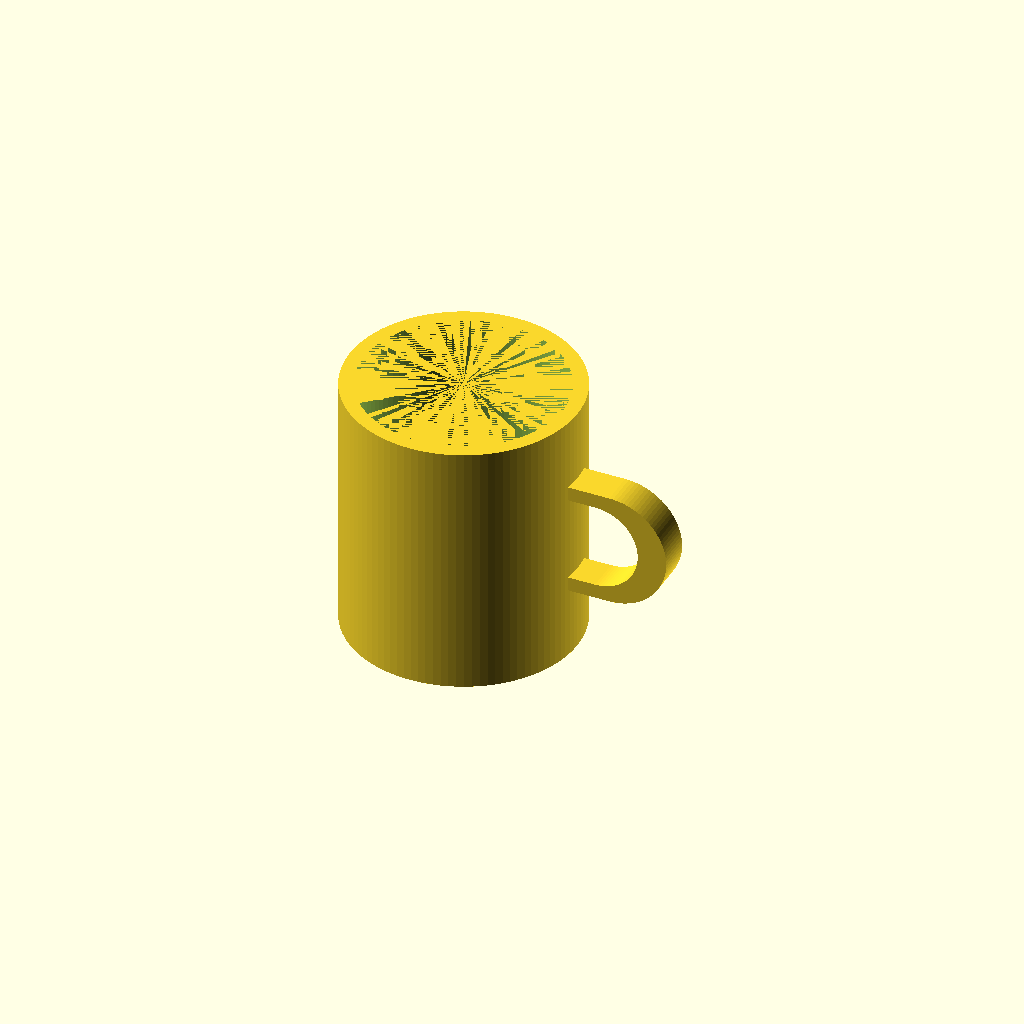
Cell 1: rendered with the file's own defaults.
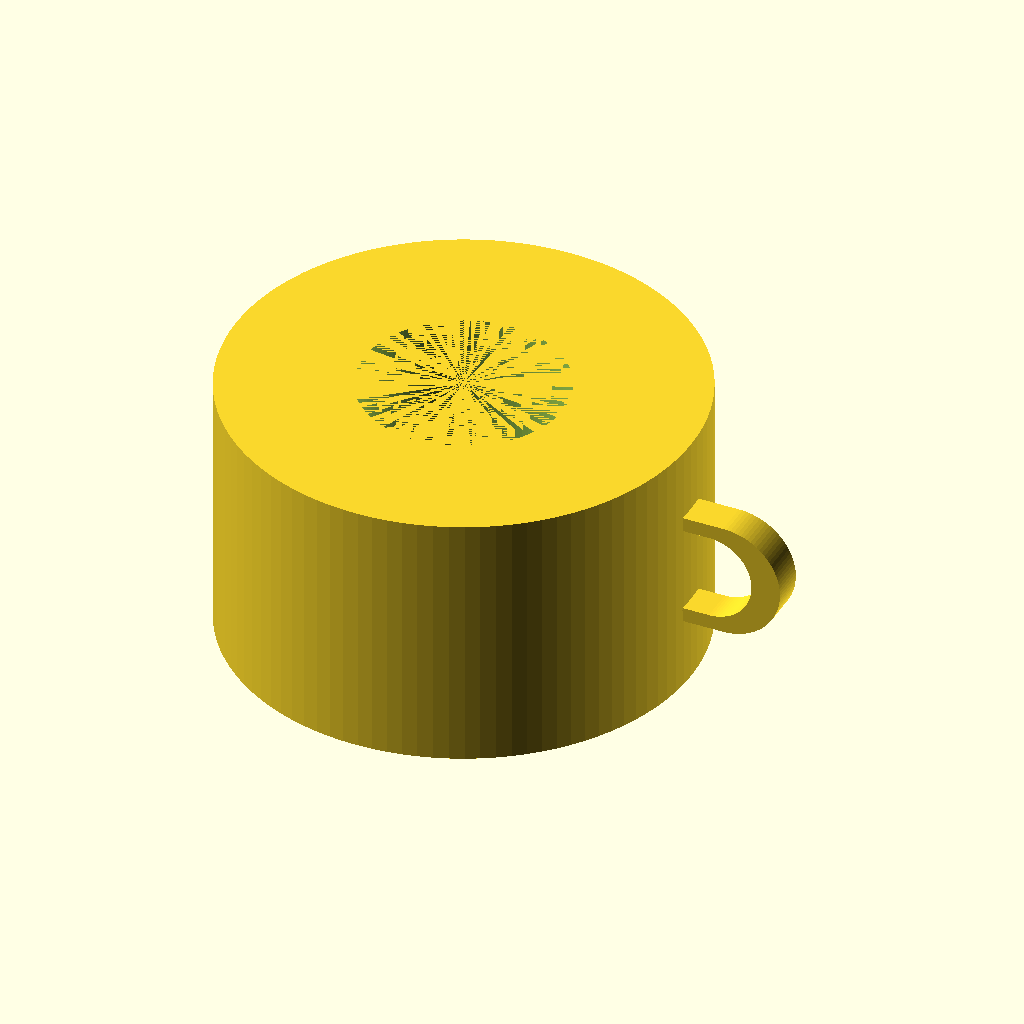
Cell 2: outer_diameter = 160 (everything else at default).
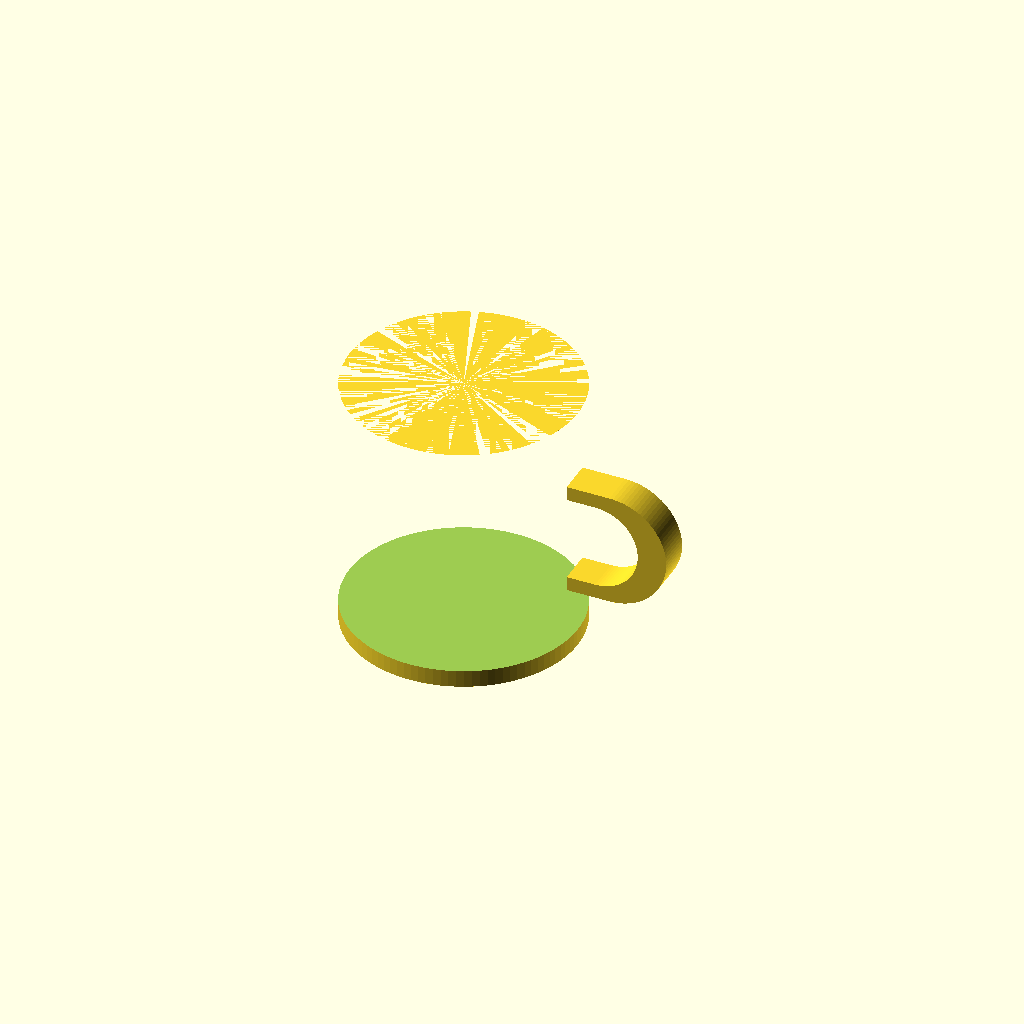
Cell 3: inner_diameter = 140 (everything else at default).
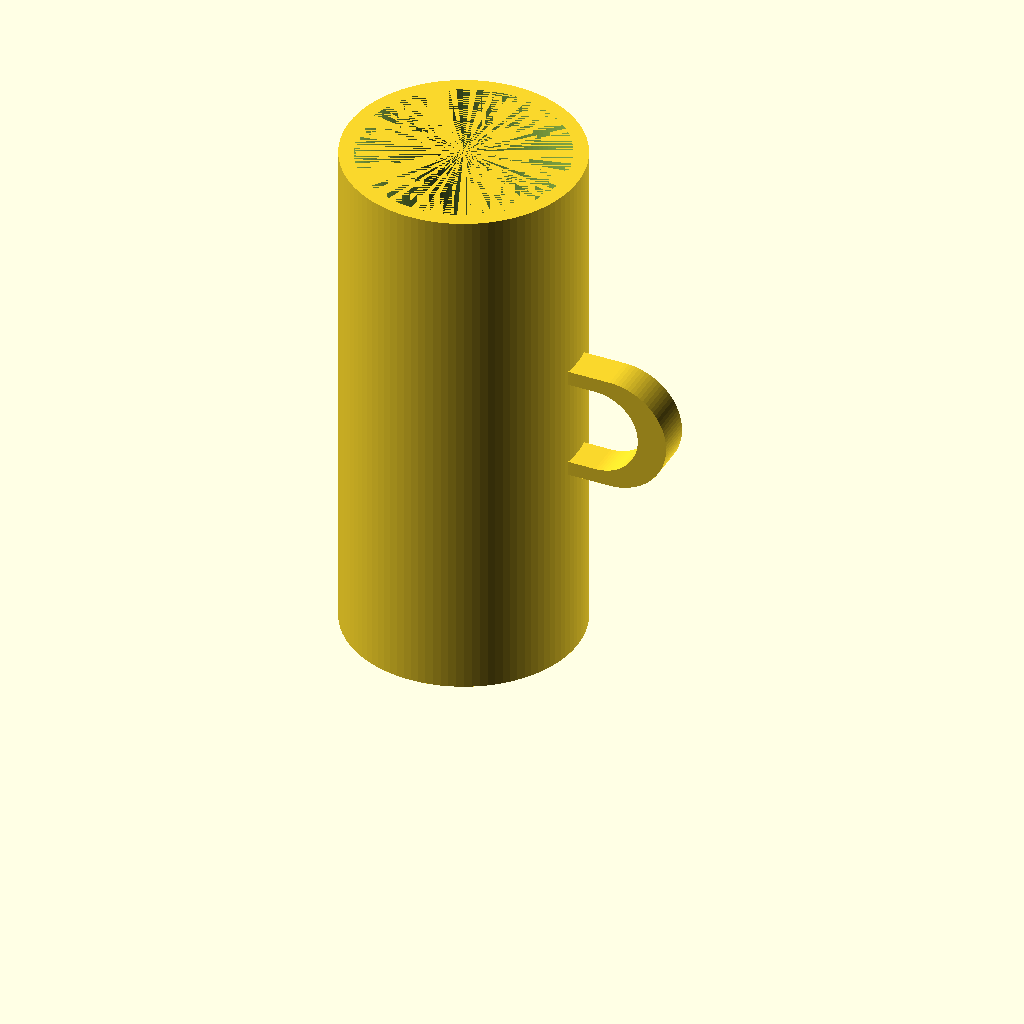
Cell 4: height = 180 (everything else at default).
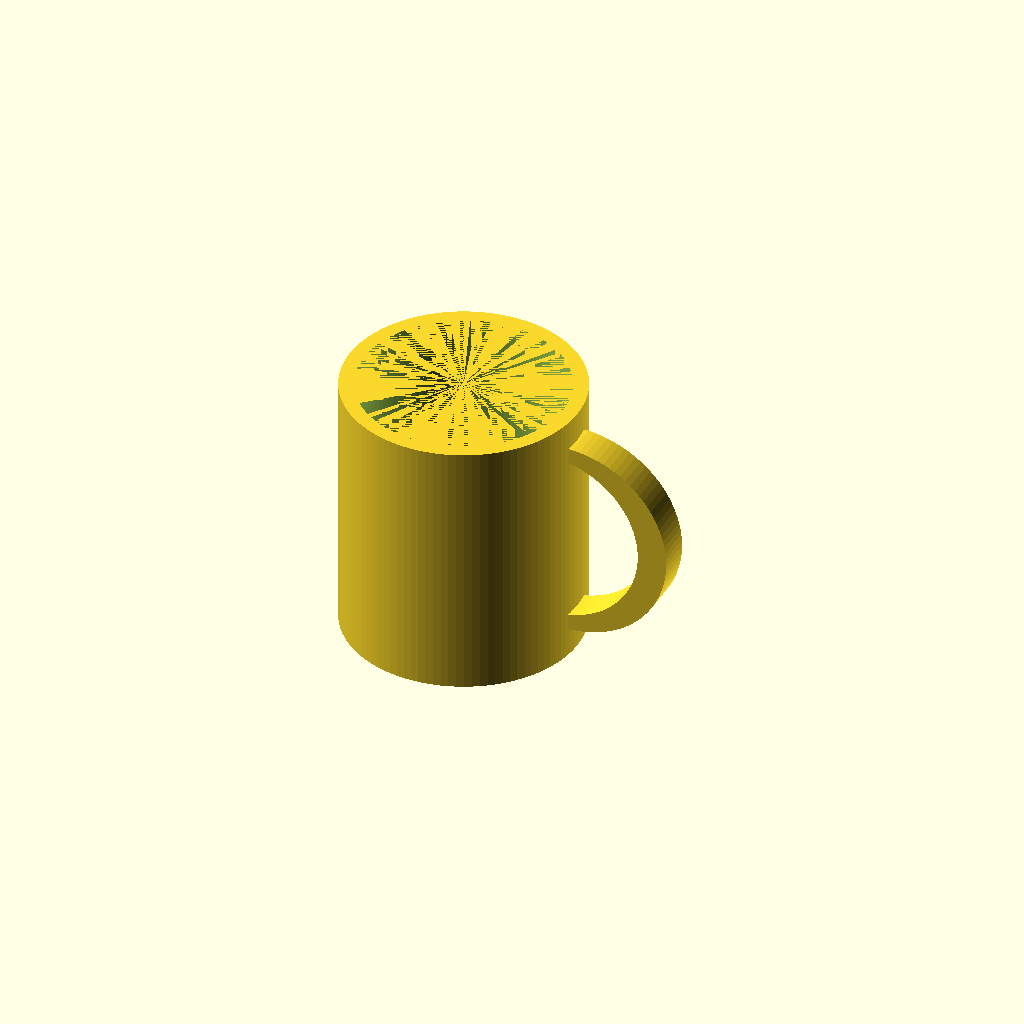
Cell 5: handle_inner_height = 60 (everything else at default).
All cells are drawn from one camera (rotation 55°, 0°, 25°, orthographic, colour scheme Cornfield), so only the parameter changes between them.
Source of the model, results/tier-2-offset-handle-mug/iter-png-3_gpt-5.1-codex-max-7bf13e8b811a-2026-04-28T19-18-07-350Z/final.scad:
// Parameters
outer_diameter = 80;
inner_diameter = 70;
height = 90;
bottom_thickness = 6;

handle_inner_height = 30;
handle_inner_width = 25;
handle_wall = 5;
handle_depth = 12;
handle_overlap = 1;
$fn = 100;

// Mug body
module mug_body() {
    difference() {
        cylinder(h = height, r = outer_diameter / 2);
        translate([0, 0, bottom_thickness])
            cylinder(h = height - bottom_thickness, r = inner_diameter / 2);
    }
}

// 2D D-shape for handle in the X (radial) and Y (vertical) plane, centered vertically
module handle_shape2d() {
    outer_h = handle_inner_height + 2 * handle_wall;
    inner_h = handle_inner_height;
    outer_r = outer_h / 2;
    inner_r = inner_h / 2;
    outer_w_total = handle_inner_width + 2 * handle_wall;
    inner_w_total = handle_inner_width;
    outer_w_str = outer_w_total - outer_r;
    inner_w_str = inner_w_total - inner_r;
    difference() {
        intersection() {
            union() {
                translate([0, -outer_h / 2])
                    square([outer_w_str, outer_h], center = false);
                translate([outer_w_str, 0])
                    circle(r = outer_r);
            }
            translate([0, -outer_h / 2])
                square([outer_w_total, outer_h], center = false);
        }
        intersection() {
            union() {
                translate([0, -inner_h / 2])
                    square([inner_w_str, inner_h], center = false);
                translate([inner_w_str, 0])
                    circle(r = inner_r);
            }
            translate([0, -outer_h / 2])
                square([outer_w_total, outer_h], center = false);
        }
    }
}

// Handle 3D
module handle() {
    translate([outer_diameter / 2 - handle_overlap, 0, height / 2])
        rotate([-90, 0, 0])
            linear_extrude(height = handle_depth, center = true, convexity = 10)
                handle_shape2d();
}

// Assemble mug and handle
union() {
    mug_body();
    handle();
}
Customizer parameters (derived from the source; name, type, default, range or options):
outer_diameter: number, default 80
inner_diameter: number, default 70
height: number, default 90
bottom_thickness: number, default 6
handle_inner_height: number, default 30
handle_inner_width: number, default 25
handle_wall: number, default 5
handle_depth: number, default 12
handle_overlap: number, default 1
